Run: headless pygame with SDL's dummy video driver; simulated clock (each Clock.tick advances the game by its frame time, no real sleeping); random seed 0; keys injected as events and as key.get_pressed() state; no mouse input.
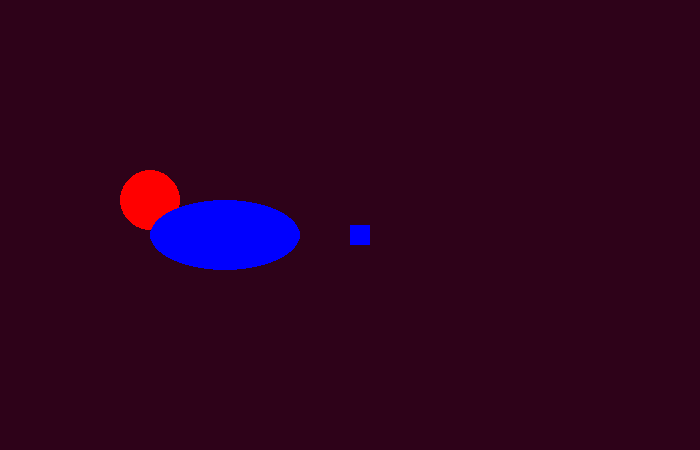
Frame 1 of 4 · flips 1–60 · no input
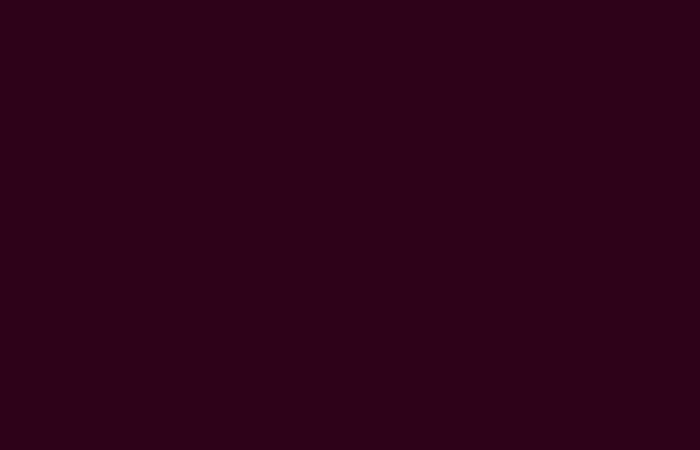
Frame 2 of 4 · flips 61–180 · tapped SPACE, RETURN · held RIGHT (→), D
Frame 3 of 4 · flips 181–300 · held DOWN (↓), S · screen unchanged from frame 2, image omitted
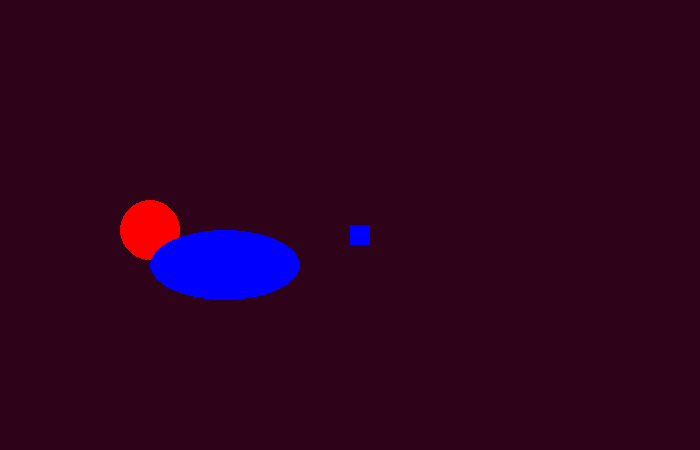
Frame 4 of 4 · flips 301–420 · held LEFT (←), A, UP (↑), W

The pygame program that drew these frames:

import pygame

pygame.init()

largura =  700
altura = 450

tela =  pygame.display.set_mode((largura,altura))
pygame.display.set_caption('Movimentando o quadrado')


branco = 46, 2, 25, 1
azul = (0,0,255)

x,y  = largura // 2, altura//2
tamanho  =  20
velocidade = 5

x_circulo, y_circulo = 150,200


# tela.fill(('red'))
pygame.display.flip()
run =  True


while run:
    for event in pygame.event.get():
        if event.type == pygame.QUIT:
            run = False

    teclas = pygame.key.get_pressed()      
    if teclas[pygame.K_a]:
          x  -= velocidade
    if teclas[pygame.K_d]:
          x  += velocidade
    if teclas[pygame.K_w]:
          y  -= velocidade
    if teclas[pygame.K_s]:
          y  = y + velocidade  


    # teclas = pygame.key.get_pressed()      
    if teclas[pygame.K_LEFT]:
          x_circulo  -= velocidade
    if teclas[pygame.K_RIGHT]:
          x_circulo  += velocidade
    if teclas[pygame.K_UP]:
          y_circulo  -= velocidade
    if teclas[pygame.K_DOWN]:
          y_circulo  = y + velocidade        

    tela.fill(branco)

    pygame.draw.rect(tela, azul,(x,y, tamanho, tamanho))
    pygame.draw.circle(tela,"red",(x_circulo, y_circulo),30)
    pygame.draw.ellipse(tela, azul,(x_circulo, y_circulo, 150, 70))

    pygame.display.flip()

    pygame.time.Clock().tick(30)

pygame.quit()             
